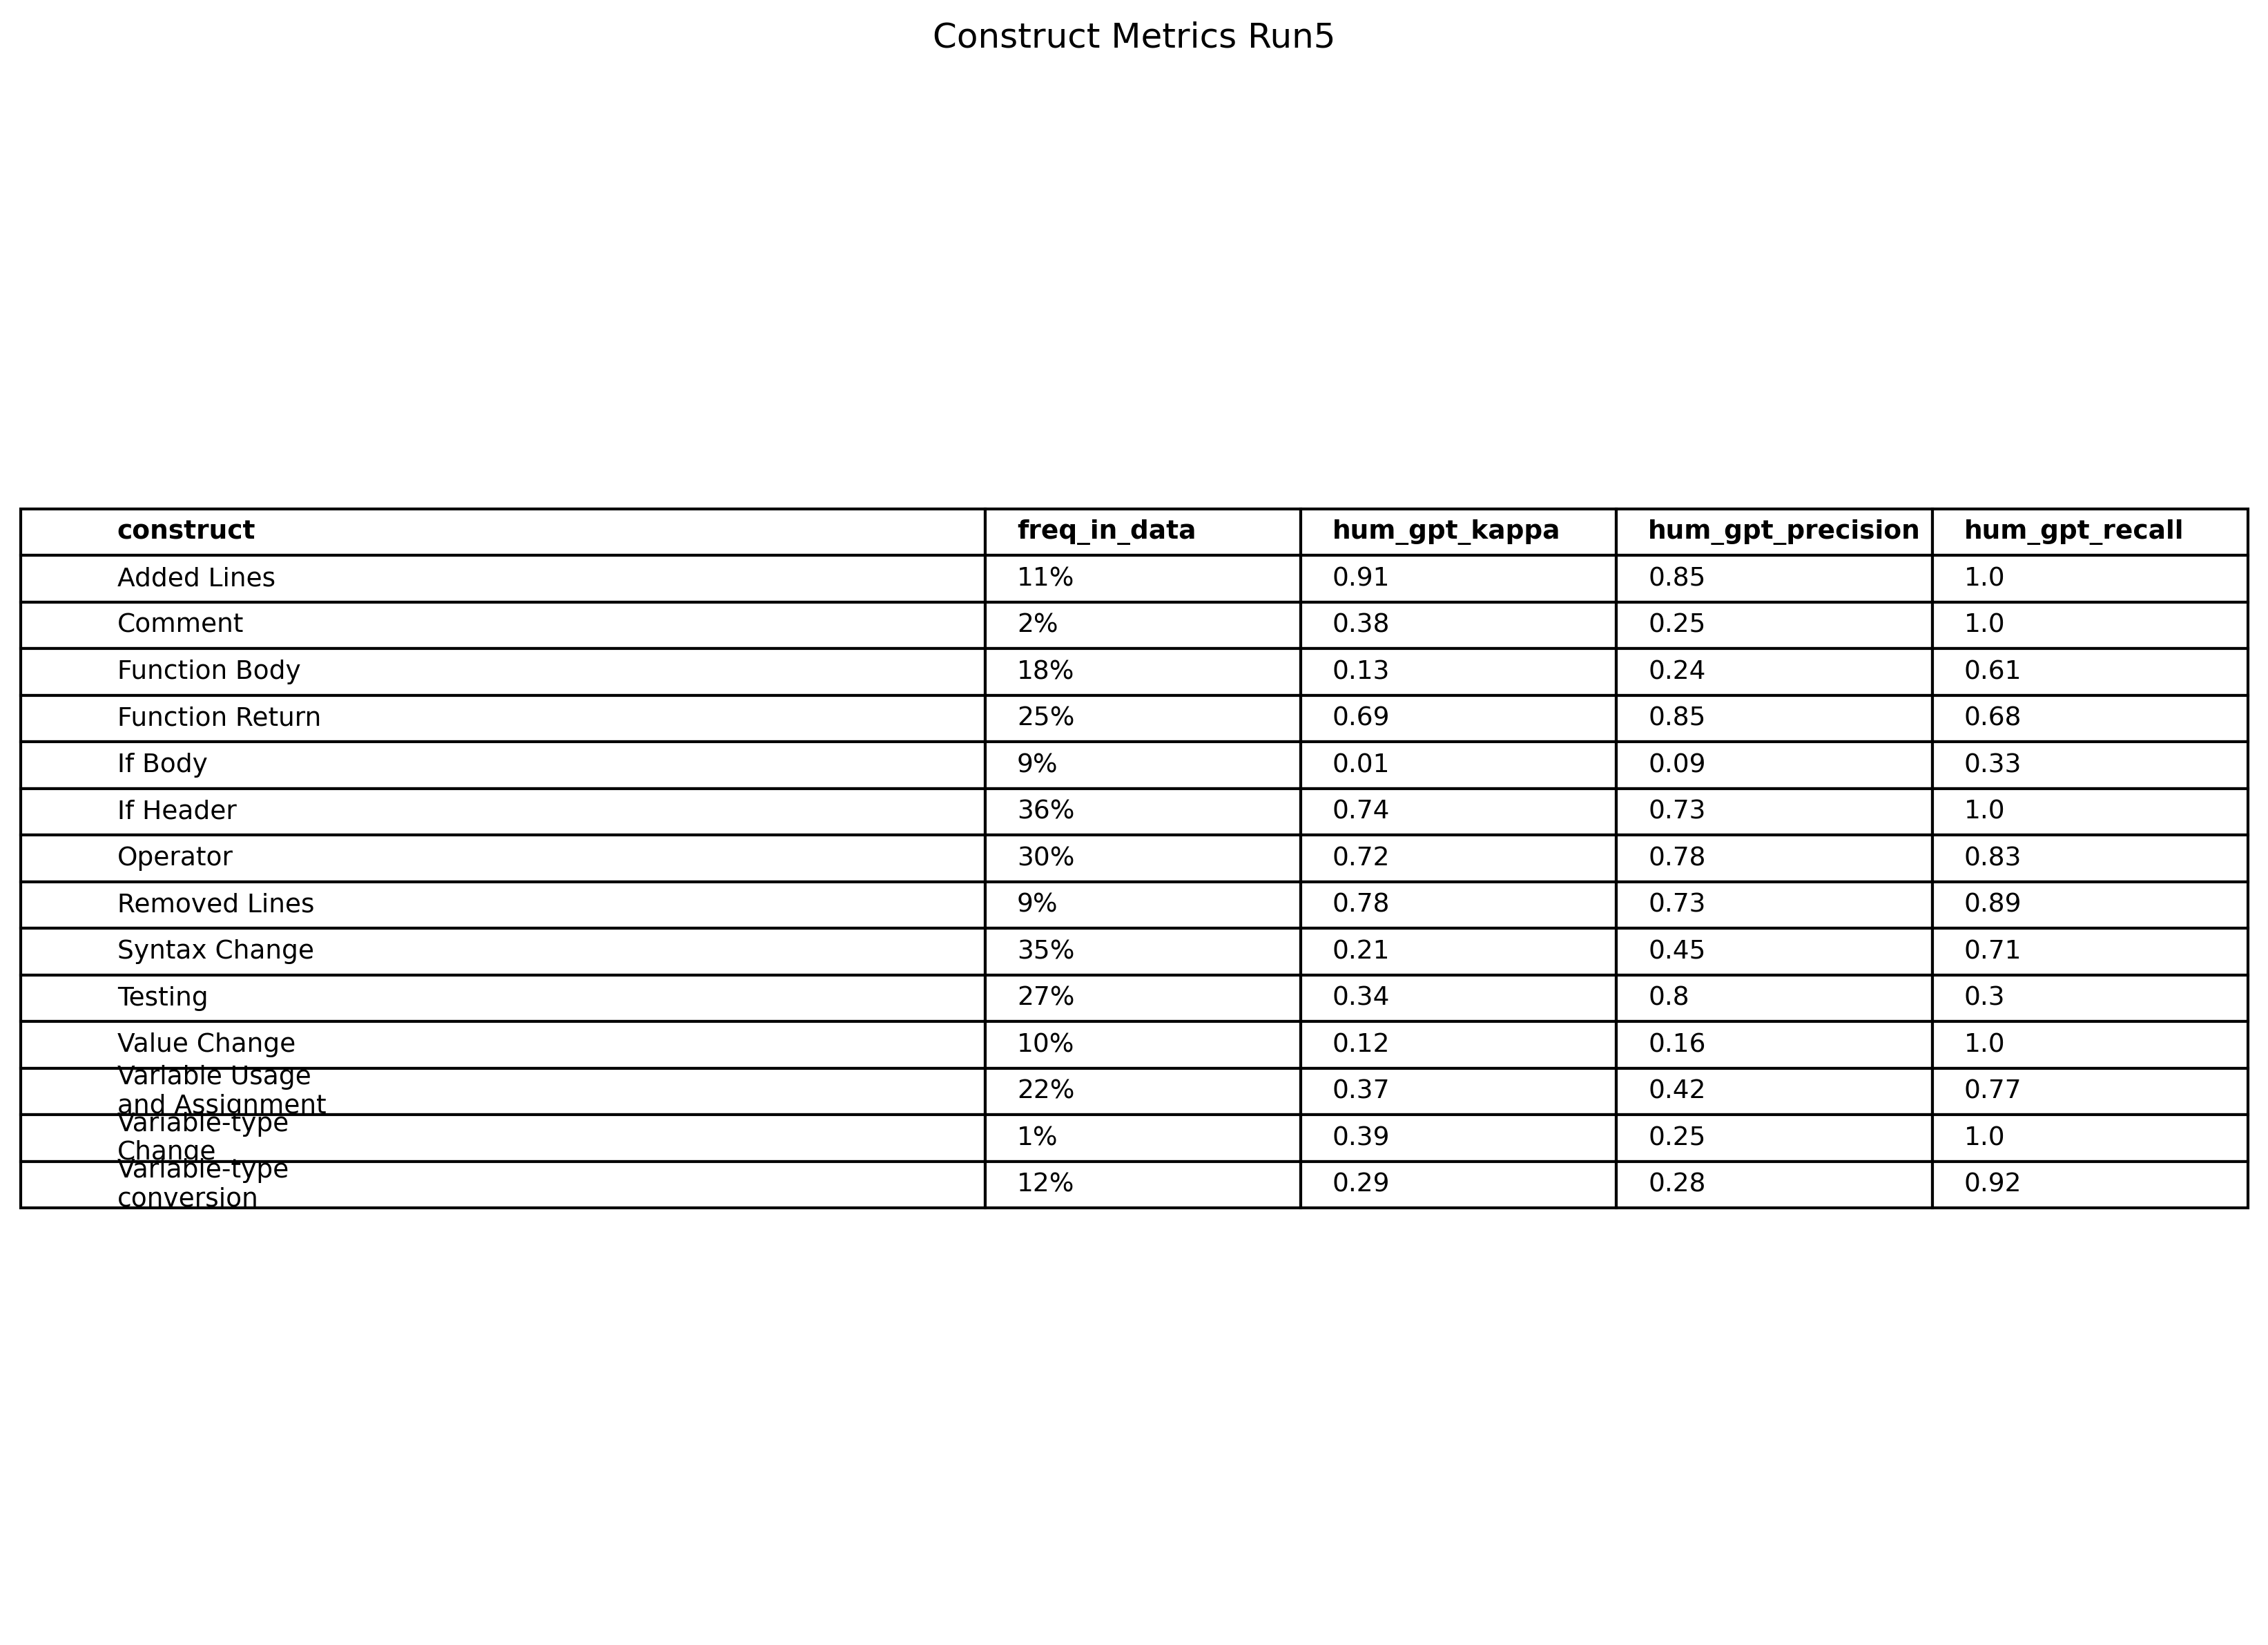

Values plotted in this chart, from the file beside it:
construct, freq_in_data, hum_gpt_kappa, hum_gpt_precision, hum_gpt_recall, n_eval
Added Lines, 0.1089, 0.9055, 0.8462, 1.0, 101
Comment, 0.0198, 0.3804, 0.25, 1.0, 101
Function Body, 0.1782, 0.1269, 0.2444, 0.6111, 101
Function Return, 0.2475, 0.6866, 0.85, 0.68, 101
If Body, 0.08911, 0.008415, 0.09375, 0.3333, 101
If Header, 0.3564, 0.7404, 0.7347, 1.0, 101
Operator, 0.297, 0.7209, 0.7812, 0.8333, 101
Removed Lines, 0.08911, 0.7783, 0.7273, 0.8889, 101
Syntax Change, 0.3465, 0.2144, 0.4464, 0.7143, 101
Testing, 0.2673, 0.3366, 0.8, 0.2963, 101
Value Change, 0.09901, 0.1243, 0.1587, 1.0, 101
Variable Usage and Assignment, 0.2178, 0.3718, 0.425, 0.7727, 101
Variable-type Change, 0.009901, 0.3903, 0.25, 1.0, 101
Variable-type conversion, 0.1188, 0.294, 0.275, 0.9167, 101
